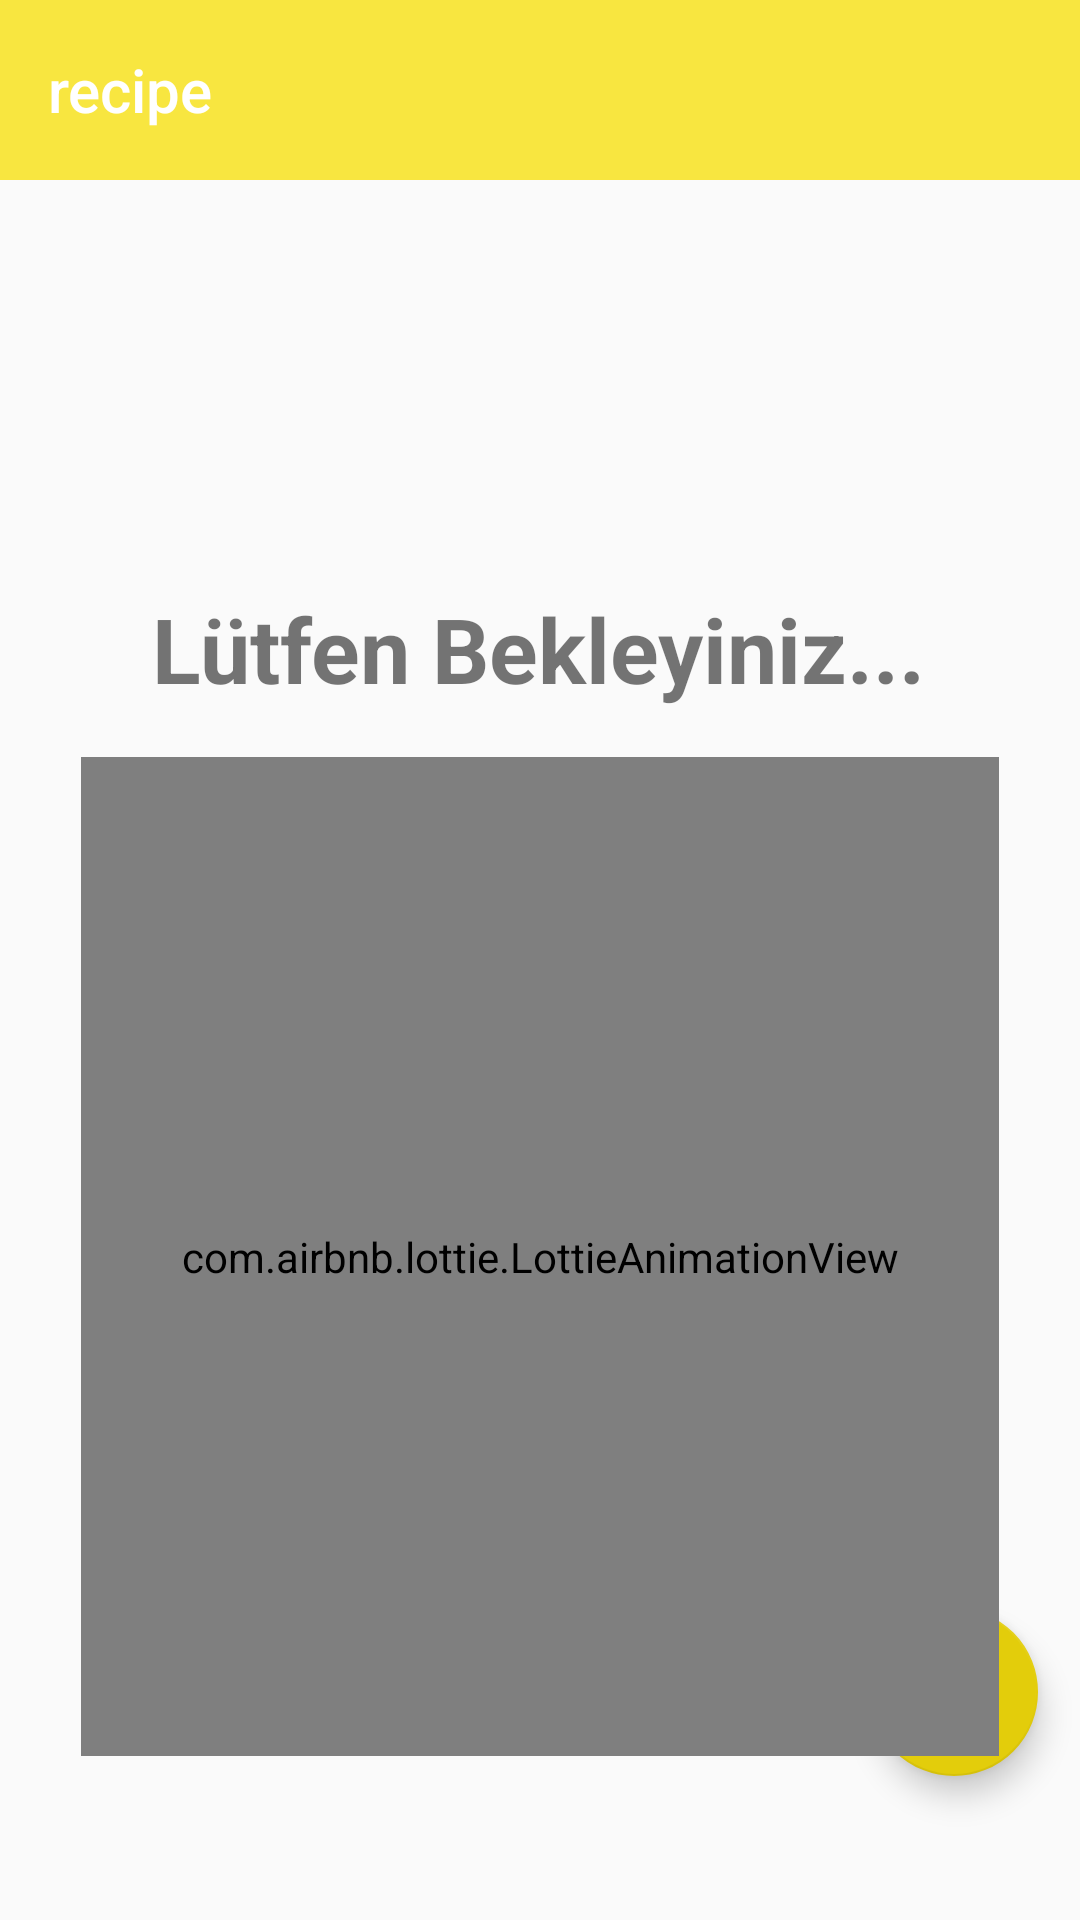

Here is an Android app screen rendered from its layout file. Give the layout XML and the strings, colors and styles it references.
<!-- AndroidManifest.xml: application theme AppTheme -->
<!-- res/layout/fragment_home_page.xml -->
<?xml version="1.0" encoding="utf-8"?>
<androidx.constraintlayout.widget.ConstraintLayout xmlns:android="http://schemas.android.com/apk/res/android"
    xmlns:app="http://schemas.android.com/apk/res-auto"
    xmlns:tools="http://schemas.android.com/tools"
    android:id="@+id/ConstraintLayout"
    android:layout_width="match_parent"
    android:layout_height="match_parent"
    tools:context=".ui.fragment.HomePageFragment">

    <androidx.constraintlayout.widget.ConstraintLayout
        android:id="@+id/recipesLayout"
        android:layout_width="match_parent"
        android:layout_height="match_parent"
        app:layout_constraintBottom_toBottomOf="parent"
        app:layout_constraintEnd_toEndOf="parent"
        app:layout_constraintHorizontal_bias="0.5"
        app:layout_constraintStart_toStartOf="parent"
        app:layout_constraintTop_toTopOf="parent"
        app:layout_constraintVertical_bias="0.5"
        android:visibility="visible">

        <com.google.android.material.floatingactionbutton.FloatingActionButton
            android:id="@+id/fab"
            android:layout_width="56dp"
            android:layout_height="wrap_content"
            android:layout_marginBottom="48dp"
            android:src="@drawable/add_vector_asser"
            android:background="@color/colorAccent"
            android:tint="@color/white"
            app:layout_constraintBottom_toBottomOf="parent"
            app:layout_constraintEnd_toEndOf="parent"
            app:layout_constraintHorizontal_bias="0.954"
            app:layout_constraintStart_toStartOf="parent" />

        <androidx.appcompat.widget.Toolbar
            android:id="@+id/toolbarHomepage"
            android:layout_width="match_parent"
            android:layout_height="60dp"
            android:background="?attr/colorPrimary"
            android:minHeight="?attr/actionBarSize"
            android:theme="?attr/actionBarTheme"
            app:layout_constraintEnd_toEndOf="parent"
            app:layout_constraintHorizontal_bias="0.0"
            app:layout_constraintStart_toStartOf="parent"
            app:layout_constraintTop_toTopOf="parent"
            app:title="recipe"
            app:titleTextColor="#FFFFFF" />

        <androidx.recyclerview.widget.RecyclerView
            android:id="@+id/rv"
            android:layout_width="0dp"
            android:layout_height="657dp"
            app:layoutManager="androidx.recyclerview.widget.LinearLayoutManager"
            app:layout_constraintEnd_toEndOf="parent"
            app:layout_constraintStart_toStartOf="parent"
            app:layout_constraintTop_toBottomOf="@+id/toolbarHomepage"
            app:layout_behavior="@string/appbar_scrolling_view_behavior" >

        </androidx.recyclerview.widget.RecyclerView>
    </androidx.constraintlayout.widget.ConstraintLayout>
        <androidx.constraintlayout.widget.ConstraintLayout
            android:id="@+id/passing_animation_layout"
            android:layout_width="match_parent"
            android:layout_height="match_parent"
            app:layout_constraintBottom_toBottomOf="parent"
            app:layout_constraintEnd_toEndOf="parent"
            app:layout_constraintHorizontal_bias="0.0"
            app:layout_constraintStart_toStartOf="parent"
            app:layout_constraintTop_toTopOf="parent"
            app:layout_constraintVertical_bias="0.0">


            <TextView
                android:id="@+id/waitText"
                android:layout_width="wrap_content"
                android:layout_height="wrap_content"
                android:layout_marginTop="196dp"
                android:text="Lütfen Bekleyiniz..."
                android:textSize="30sp"
                android:textStyle="bold"
                app:layout_constraintEnd_toEndOf="parent"
                app:layout_constraintHorizontal_bias="0.498"
                app:layout_constraintStart_toStartOf="parent"
                app:layout_constraintTop_toTopOf="parent" />

            <com.airbnb.lottie.LottieAnimationView

                android:id="@+id/myAnimation"
                android:layout_width="306dp"
                android:layout_height="333dp"
                android:layout_margin="16dp"
                android:layout_marginTop="28dp"
                app:layout_constraintEnd_toEndOf="parent"
                app:layout_constraintHorizontal_bias="0.495"
                app:layout_constraintStart_toStartOf="parent"
                app:layout_constraintTop_toBottomOf="@+id/waitText"
                app:lottie_autoPlay="true"
                app:lottie_loop="true"
                app:lottie_rawRes="@raw/passanimation" />


    </androidx.constraintlayout.widget.ConstraintLayout>

</androidx.constraintlayout.widget.ConstraintLayout>
<!-- resources referenced by this layout -->
<resources>
  <color name="colorAccent">#FFE28A</color>
  <color name="white">#FFFFFFFF</color>
  <!-- drawable add_vector_asser (drawable) -->
  <vector android:height="24dp" android:tint="#DAE553FF"
      android:viewportHeight="24" android:viewportWidth="24"
      android:width="24dp" xmlns:android="http://schemas.android.com/apk/res/android">
      <path android:fillColor="@android:color/white" android:pathData="M19,13h-6v6h-2v-6H5v-2h6V5h2v6h6v2z"/>
  </vector>
  <style name="AppTheme" parent="Theme.AppCompat.Light.DarkActionBar">
          
          <item name="windowActionBar">false</item>
          <item name="windowNoTitle">true</item>
          <item name="colorPrimary">#F8E640</item>
          <item name="colorPrimaryDark">#FFF1BE</item>
          <item name="colorAccent">#E3CD0B</item>
      </style>
</resources>
